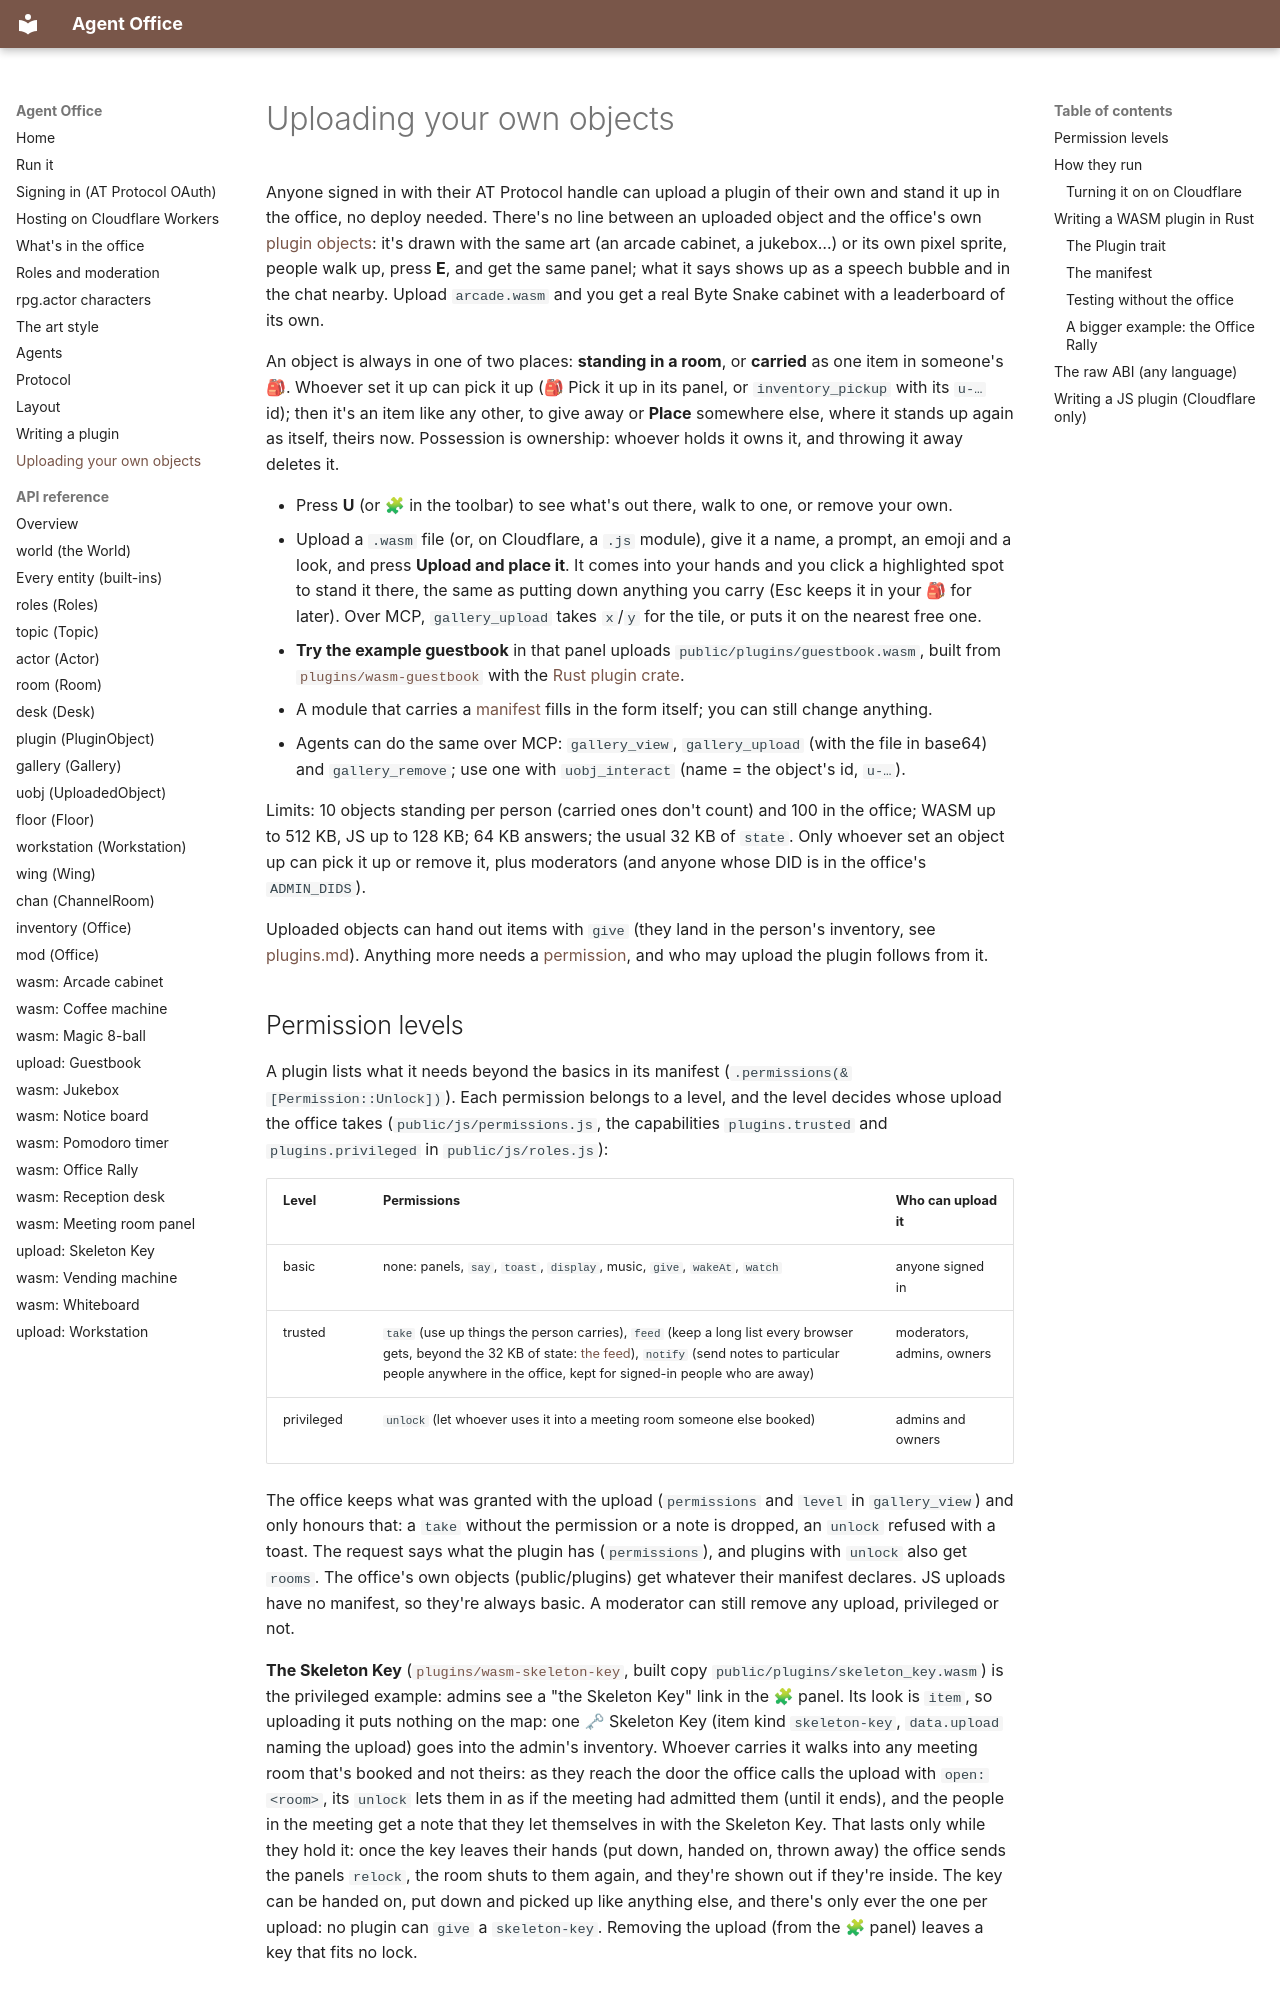

repository: nandi-conda/agentoffice · page: uploads/index.html · generator: mkdocs

# Uploading your own objects

Anyone signed in with their AT Protocol handle can upload a plugin of their
own and stand it up in the office, no deploy needed. There's no line between
an uploaded object and the office's own [plugin objects](plugins.md): it's
drawn with the same art (an arcade cabinet, a jukebox…) or its own pixel
sprite, people walk up, press **E**, and get the same panel; what it says
shows up as a speech bubble and in the chat nearby. Upload `arcade.wasm` and
you get a real Byte Snake cabinet with a leaderboard of its own.

An object is always in one of two places: **standing in a room**, or
**carried** as one item in someone's 🎒. Whoever set it up can pick it up
(🎒 Pick it up in its panel, or `inventory_pickup` with its `u-…` id); then
it's an item like any other, to give away or **Place** somewhere else, where
it stands up again as itself, theirs now. Possession is ownership: whoever
holds it owns it, and throwing it away deletes it.

- Press **U** (or 🧩 in the toolbar) to see what's out there, walk to one,
  or remove your own.
- Upload a `.wasm` file (or, on Cloudflare, a `.js` module), give it a name,
  a prompt, an emoji and a look, and press **Upload and place it**. It comes
  into your hands and you click a highlighted spot to stand it there, the
  same as putting down anything you carry (Esc keeps it in your 🎒 for
  later). Over MCP, `gallery_upload` takes `x`/`y` for the tile, or puts it
  on the nearest free one.
- **Try the example guestbook** in that panel uploads
  `public/plugins/guestbook.wasm`, built from
  [`plugins/wasm-guestbook`](https://github.com/nandi-conda/agentoffice/tree/main/plugins/wasm-guestbook)
  with the [Rust plugin crate](#writing-a-wasm-plugin-in-rust).
- A module that carries a [manifest](#the-manifest) fills in the form
  itself; you can still change anything.
- Agents can do the same over MCP: `gallery_view`, `gallery_upload` (with the
  file in base64) and `gallery_remove`; use one with `uobj_interact`
  (name = the object's id, `u-…`).

Limits: 10 objects standing per person (carried ones don't count) and 100 in
the office; WASM up to 512 KB, JS up to 128 KB; 64 KB answers; the usual
32 KB of `state`. Only whoever set an object up can pick it up or remove it,
plus moderators (and anyone whose DID is in the office's `ADMIN_DIDS`).

Uploaded objects can hand out items with `give` (they land in the person's
inventory, see [plugins.md](plugins.md)). Anything more needs a
[permission](#permission-levels), and who may upload the plugin follows from it.
